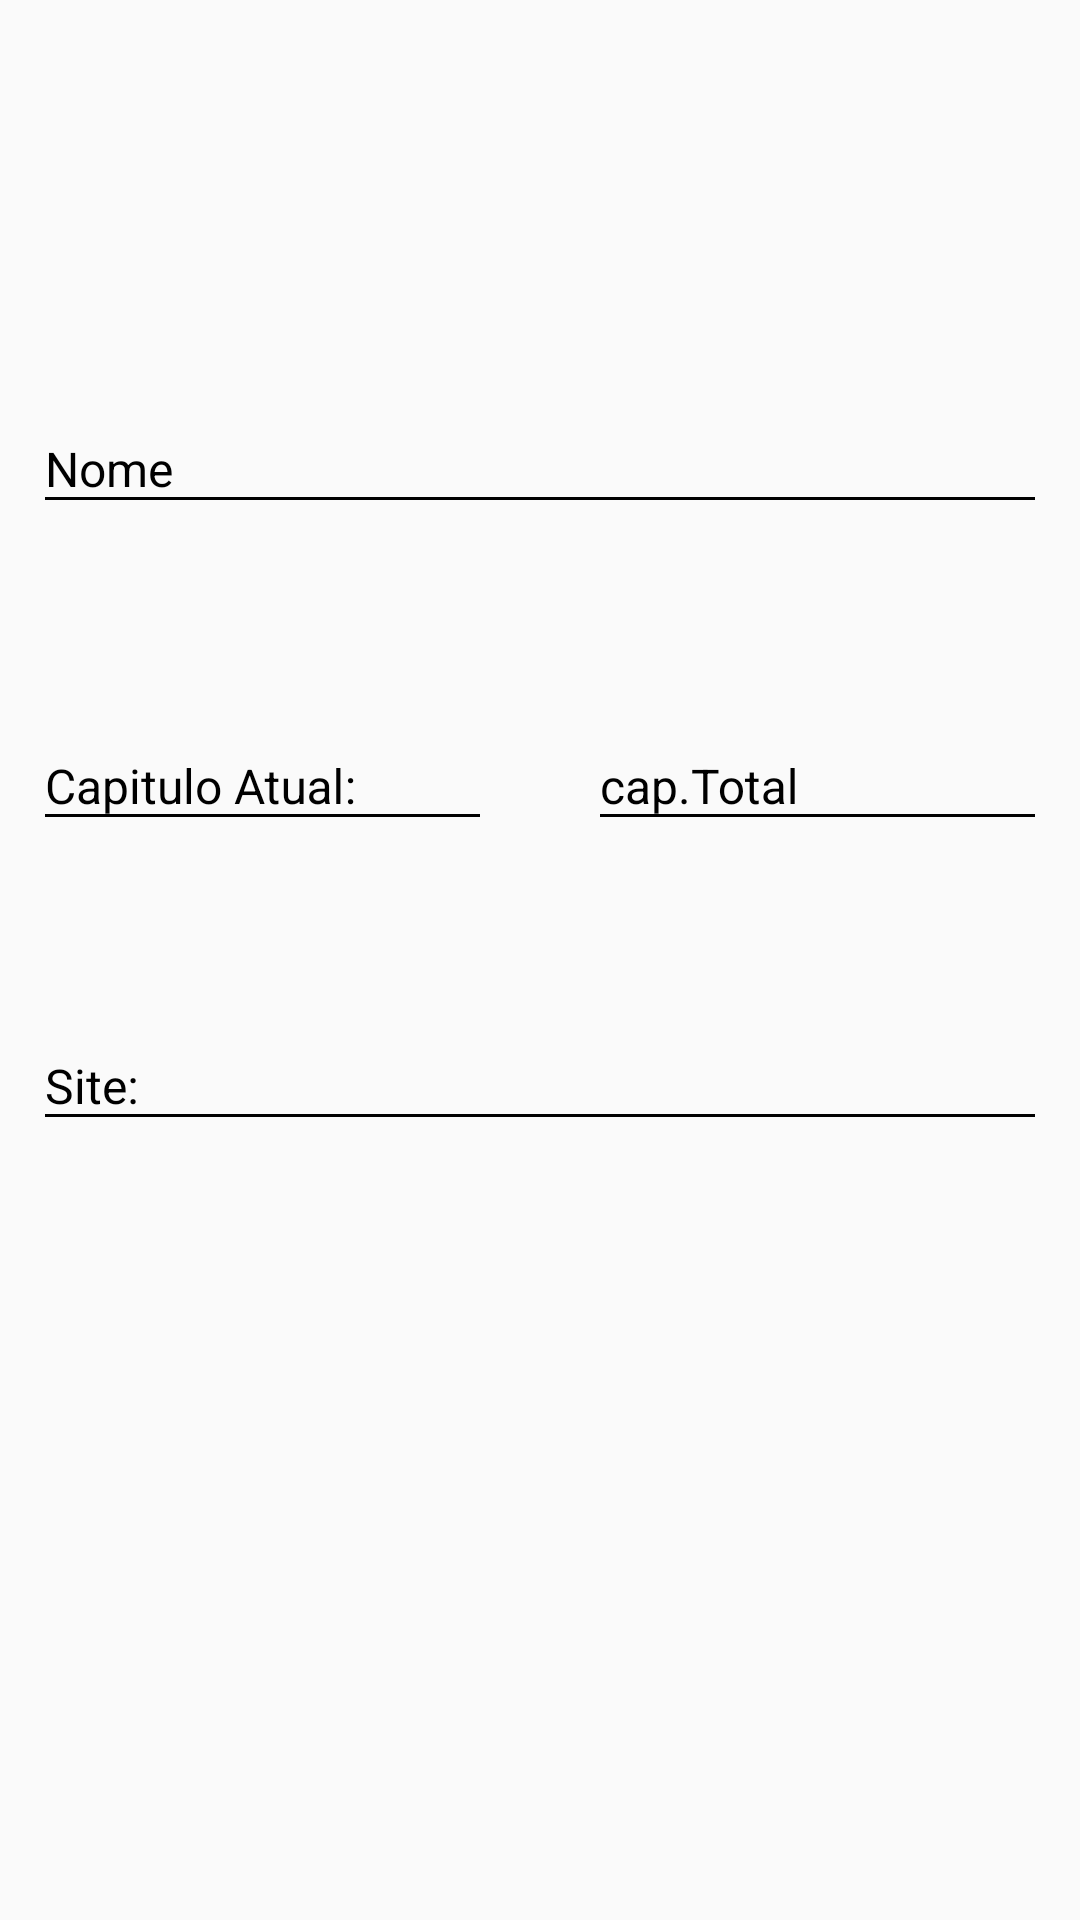

This screen was rendered from an Android layout file. Write that file and the resources it references.
<!-- AndroidManifest.xml: application theme materialDesign -->
<!-- res/layout/contentregistermanga.xml -->
<?xml version="1.0" encoding="utf-8"?>
<android.support.constraint.ConstraintLayout xmlns:android="http://schemas.android.com/apk/res/android"
    xmlns:app="http://schemas.android.com/apk/res-auto"
    xmlns:tools="http://schemas.android.com/tools"
    android:id="@+id/includeregistermanga"
    android:layout_width="match_parent"
    android:layout_height="match_parent"
    app:layout_behavior="@string/appbar_scrolling_view_behavior"
    tools:showIn="@layout/fragment_registermanga">

    <android.support.design.widget.TextInputLayout
        android:id="@+id/textoNome"
        android:layout_width="0dp"
        android:layout_height="wrap_content"
        android:layout_marginStart="8dp"
        android:layout_marginLeft="8dp"
        android:layout_marginTop="122dp"
        android:layout_marginEnd="8dp"
        android:layout_marginRight="8dp"
        android:padding="3dp"
        android:textColorHint="@android:color/background_dark"
        app:layout_constraintEnd_toEndOf="parent"
        app:layout_constraintHorizontal_bias="0.0"
        app:layout_constraintStart_toStartOf="parent"
        app:layout_constraintTop_toTopOf="parent">

        <android.support.design.widget.TextInputEditText
            android:layout_width="match_parent"
            android:layout_height="wrap_content"
            android:hint="@string/nome"
            android:inputType="text"
            android:shadowColor="@android:color/background_dark"
            android:textColor="@android:color/background_dark"
            android:textColorHint="@android:color/background_dark"
            android:textColorLink="@android:color/background_dark"
            android:textSize="16sp" />
    </android.support.design.widget.TextInputLayout>

    <android.support.design.widget.TextInputLayout
        android:id="@+id/textoCapituloAtual"
        android:layout_width="0dp"
        android:layout_height="wrap_content"
        android:layout_marginStart="8dp"
        android:layout_marginLeft="8dp"
        android:layout_marginTop="50dp"
        android:layout_marginEnd="8dp"
        android:layout_marginRight="8dp"
        android:padding="3dp"
        android:textColorHint="@android:color/background_dark"
        app:layout_constraintEnd_toStartOf="@+id/divisor"
        app:layout_constraintStart_toStartOf="parent"
        app:layout_constraintTop_toBottomOf="@+id/textoNome">

        <android.support.design.widget.TextInputEditText
            android:layout_width="match_parent"
            android:layout_height="wrap_content"
            android:hint="@string/capitulo_atual"
            android:inputType="numberDecimal"
            android:shadowColor="@android:color/background_dark"
            android:textColor="@android:color/background_dark"
            android:textColorHint="@android:color/background_dark"
            android:textColorLink="@android:color/background_dark"
            android:textSize="16sp" />
    </android.support.design.widget.TextInputLayout>

    <TextView
        android:id="@+id/divisor"
        android:layout_width="10dp"
        android:layout_height="50dp"
        android:layout_marginStart="8dp"
        android:layout_marginLeft="8dp"
        android:layout_marginTop="50dp"
        android:layout_marginEnd="8dp"
        android:layout_marginRight="8dp"
        android:background="@color/frameDisfocar"
        app:layout_constraintEnd_toEndOf="parent"
        app:layout_constraintStart_toStartOf="parent"
        app:layout_constraintTop_toBottomOf="@+id/textoNome" />

    <android.support.design.widget.TextInputLayout
        android:id="@+id/textoCapituloTotal"
        android:layout_width="0dp"
        android:layout_height="wrap_content"
        android:layout_marginStart="8dp"
        android:layout_marginLeft="8dp"
        android:layout_marginTop="50dp"
        android:layout_marginEnd="8dp"
        android:layout_marginRight="8dp"
        android:padding="3dp"
        android:textColorHint="@android:color/background_dark"
        app:layout_constraintEnd_toEndOf="parent"
        app:layout_constraintStart_toEndOf="@+id/divisor"
        app:layout_constraintTop_toBottomOf="@+id/textoNome">

        <android.support.design.widget.TextInputEditText
            android:layout_width="match_parent"
            android:layout_height="wrap_content"
            android:hint="@string/capTotal"
            android:inputType="numberDecimal"
            android:shadowColor="@android:color/background_dark"
            android:textColor="@android:color/background_dark"
            android:textColorHint="@android:color/background_dark"
            android:textColorLink="@android:color/background_dark"
            android:textSize="16sp" />
    </android.support.design.widget.TextInputLayout>

    <android.support.design.widget.TextInputLayout
        android:id="@+id/textoSite"
        android:layout_width="0dp"
        android:layout_height="wrap_content"
        android:layout_marginStart="8dp"
        android:layout_marginLeft="8dp"
        android:layout_marginTop="50dp"
        android:layout_marginEnd="8dp"
        android:layout_marginRight="8dp"
        android:layout_marginBottom="8dp"
        android:padding="3dp"
        android:textColorHint="@android:color/background_dark"
        app:layout_constraintBottom_toBottomOf="parent"
        app:layout_constraintEnd_toEndOf="parent"
        app:layout_constraintStart_toStartOf="parent"
        app:layout_constraintTop_toBottomOf="@+id/divisor"
        app:layout_constraintVertical_bias="0.0">

        <android.support.design.widget.TextInputEditText
            android:layout_width="match_parent"
            android:layout_height="wrap_content"
            android:hint="@string/site"
            android:inputType="textEmailAddress"
            android:shadowColor="@android:color/background_dark"
            android:textColor="@android:color/background_dark"
            android:textColorHint="@android:color/background_dark"
            android:textColorLink="@android:color/background_dark"
            android:textSize="16sp" />
    </android.support.design.widget.TextInputLayout>


</android.support.constraint.ConstraintLayout>
<!-- res/layout/fragment_registermanga.xml (included above) -->
<?xml version="1.0" encoding="utf-8"?>
<android.support.design.widget.CoordinatorLayout xmlns:android="http://schemas.android.com/apk/res/android"
    xmlns:app="http://schemas.android.com/apk/res-auto"
    xmlns:tools="http://schemas.android.com/tools"
    android:layout_width="match_parent"
    android:layout_height="match_parent"
    android:background="@color/tela_fundo"
    tools:context=".Fragments.registerMangaFragment">

    <android.support.v7.widget.Toolbar
        android:id="@+id/mytoolbar"
        android:layout_width="match_parent"
        android:layout_height="wrap_content"
        android:background="@color/NOVACOR"
        android:minHeight="?attr/actionBarSize"
        app:layout_constraintEnd_toEndOf="parent"
        app:layout_constraintHorizontal_bias="0.0"
        app:layout_constraintStart_toStartOf="parent"
        app:layout_constraintTop_toTopOf="parent"
        app:popupTheme="@style/oniP" />

    <Button
        android:id="@+id/btn_voltarAnime"
        android:layout_width="34dp"
        android:layout_height="55dp"
        android:background="@android:color/transparent"
        android:drawableEnd="@drawable/ic_arrow_back_black_24dp"
        android:drawableRight="@drawable/ic_arrow_back_black_24dp"
        android:gravity="center"
        android:text=""
        app:layout_anchor="@+id/mytoolbar"
        app:layout_anchorGravity="left|center" />

    <Button
        android:id="@+id/addManga"
        android:layout_width="34dp"
        android:layout_height="55dp"
        android:layout_margin="0dp"
        android:background="@android:color/transparent"
        android:drawableStart="@drawable/ic_save_black_24dp"
        android:drawableLeft="@drawable/ic_save_black_24dp"
        android:text=""
        app:layout_anchor="@+id/mytoolbar"
        app:layout_anchorGravity="right|center" />


    <TextView
        android:id="@+id/textView"
        android:layout_width="wrap_content"
        android:layout_height="wrap_content"
        android:background="@android:color/transparent"
        android:gravity="center"
        android:padding="8dp"
        android:text="@string/cadastrar_manga"
        android:textAllCaps="false"
        android:textColor="@android:color/background_dark"
        android:textColorLink="@android:color/white"
        android:textSize="18sp"
        android:textStyle="bold"
        app:layout_anchor="@+id/mytoolbar"
        app:layout_anchorGravity="center" />


    <include
        layout="@layout/contentregistermanga"
        app:layout_anchor="@+id/mytoolbar"
        app:layout_anchorGravity="bottom|center" />


</android.support.design.widget.CoordinatorLayout>
<!-- resources referenced by this layout -->
<resources>
  <color name="NOVACOR">#2196F3</color>
  <color name="frameDisfocar">#00ffffff</color>
  <color name="tela_fundo">#FFFFFF</color>
  <string name="cadastrar_manga">Cadastrar Mangá</string>
  <string name="capTotal">cap.Total</string>
  <string name="capitulo_atual">Capitulo Atual:</string>
  <string name="nome">Nome</string>
  <string name="site">Site:</string>
  <style name="oniP" parent="Theme.AppCompat.NoActionBar">
          <item name="android:statusBarColor">@color/NOVACOR</item>
          <item name="android:navigationBarColor">@color/NOVACOR</item>
          <item name="android:colorButtonNormal">@color/NOVACOR</item>
          
          <item name="android:textColorSecondaryInverse">@color/botao_volar</item>
          <item name="colorPrimary">@color/NOVACOR</item>
          <item name="colorPrimaryDark">@color/NOVACOR</item>
          <item name="colorAccent">@color/ugi</item>
          <item name="android:textColorPrimary">@android:color/black</item>
          <item name="android:textColorPrimaryInverse">@color/colorPrimaryDark</item>
      </style>
  <style name="materialDesign" parent="Theme.AppCompat.Light.NoActionBar">
          <item name="android:colorForeground">@android:color/black</item>
          <item name="android:navigationBarColor">@color/ugi</item>
          <item name="android:statusBarColor">@color/ugi</item>
          <item name="colorPrimaryDark">@android:color/background_dark</item>
          <item name="colorPrimary">@color/NOVACOR</item>
          <item name="android:textColorPrimary">@android:color/black</item>
          <item name="colorAccent">@android:color/black</item>
          <item name="android:textColorPrimaryInverse">@android:color/background_light</item>
          <item name="android:textColorSecondary">@android:color/black</item>
      </style>
  <color name="botao_volar">#00000000</color>
  <color name="ugi">#01579B</color>
  <color name="colorPrimaryDark">#b0000000</color>
</resources>
